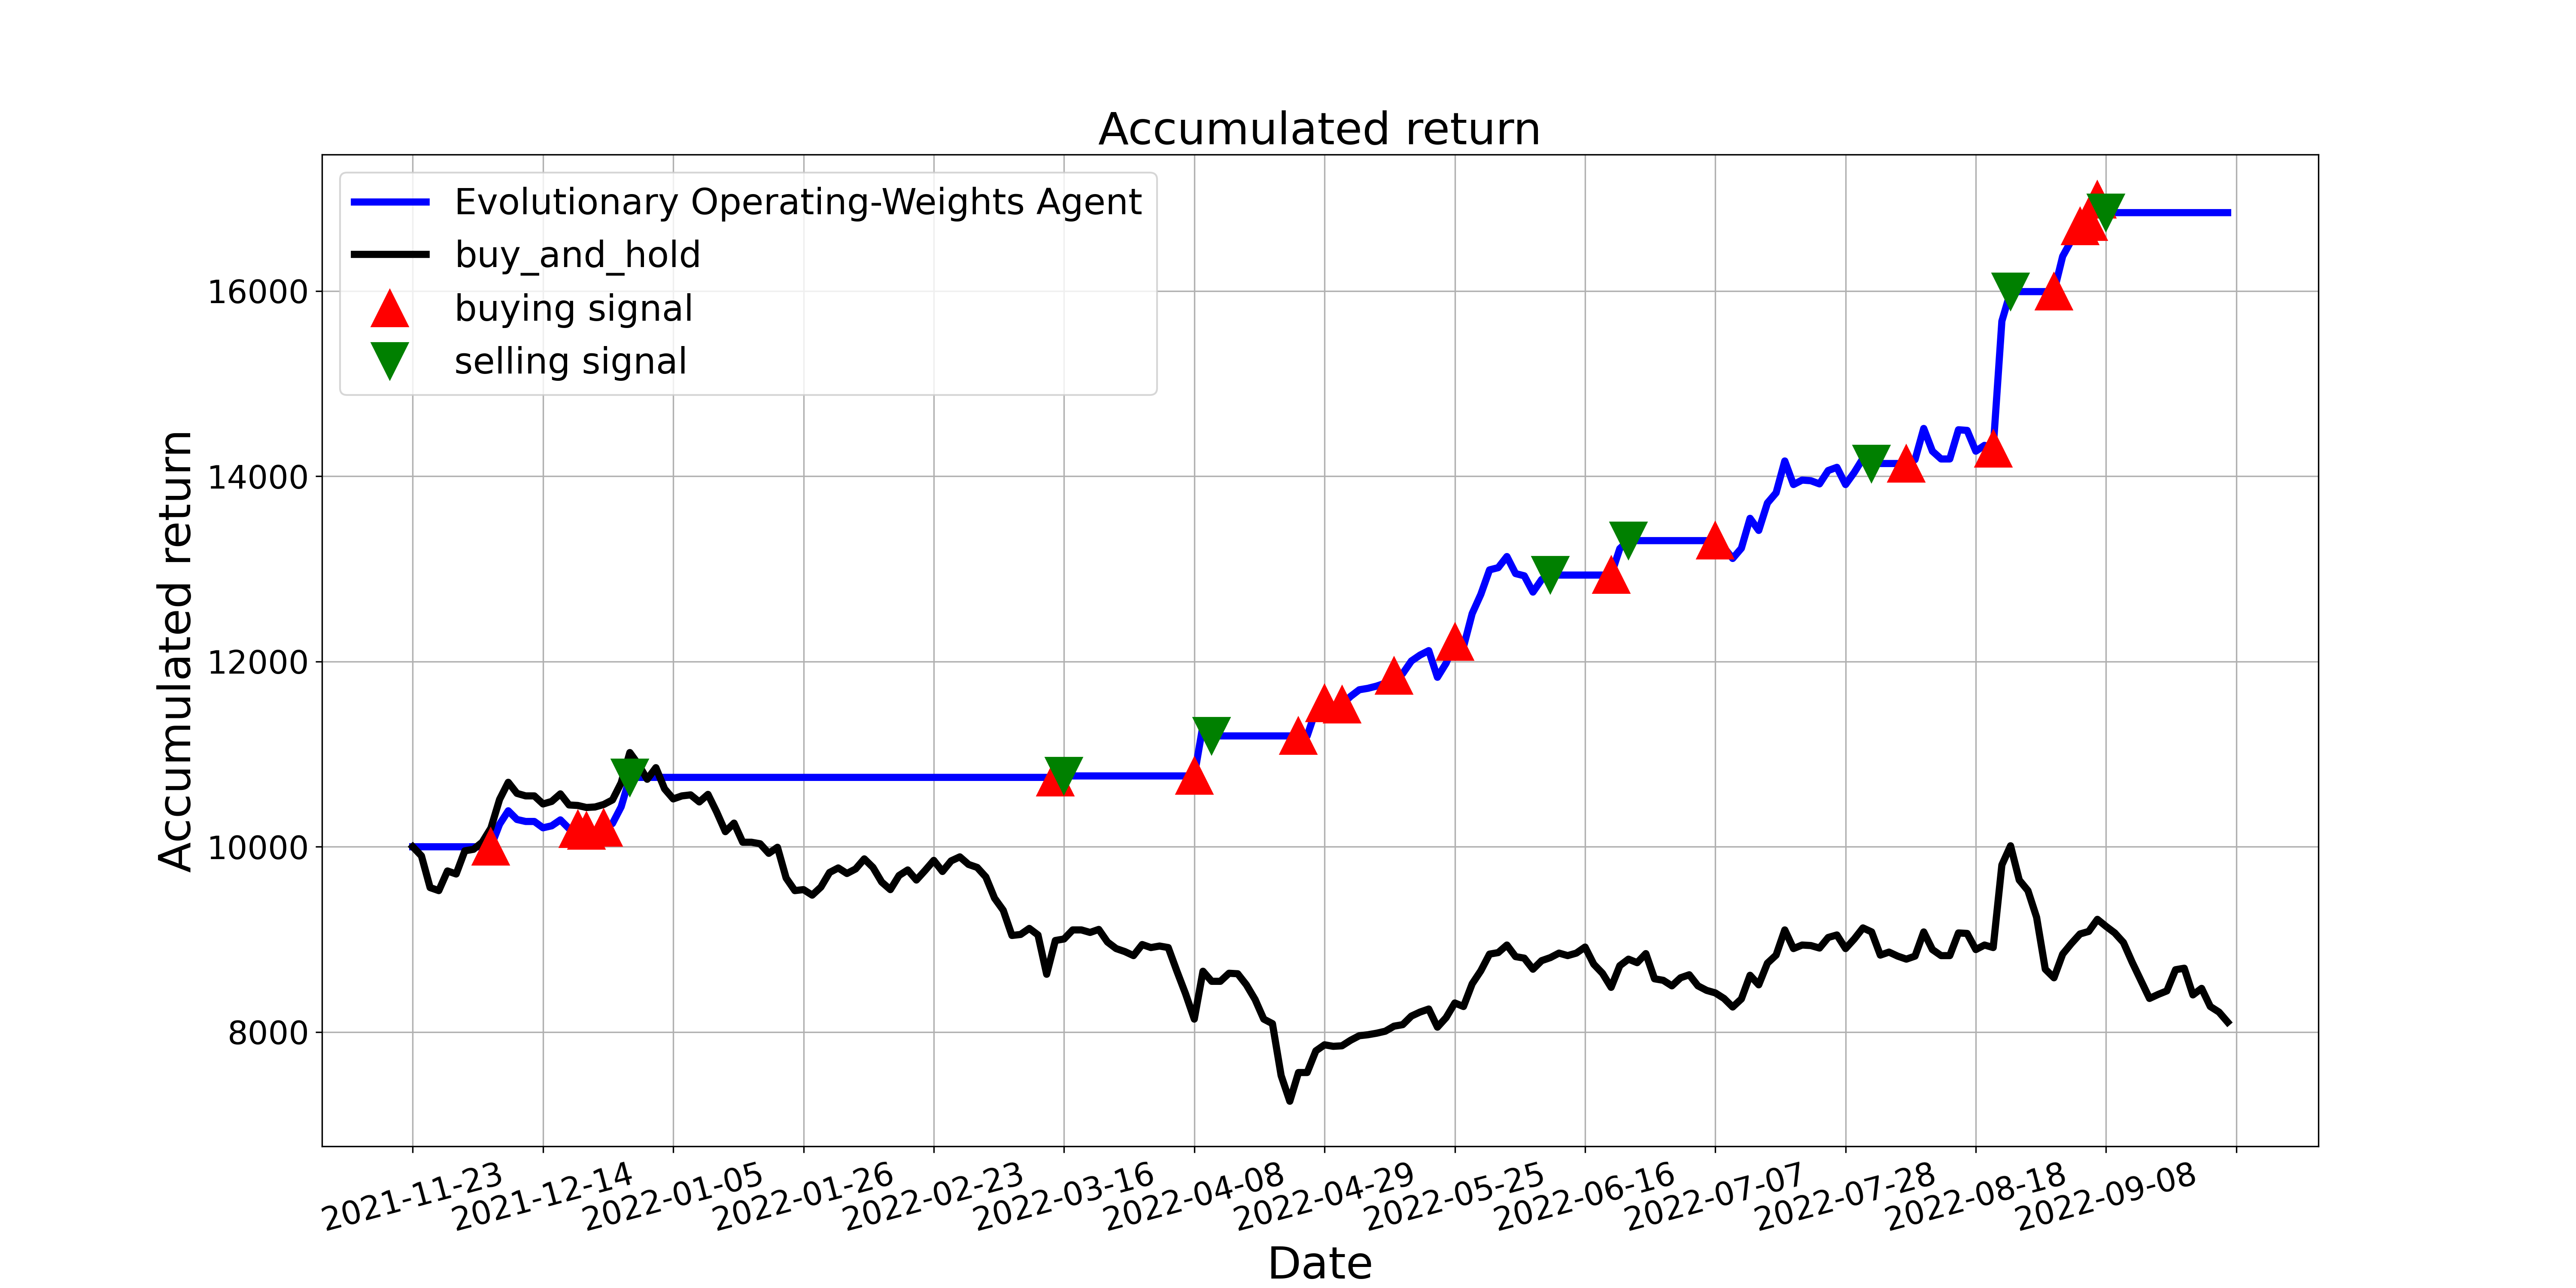

Values plotted in this chart, from the file beside it:
, tradeDate, B&H, action, operation, return
0, 2021-11-23, 10000, 0, 0, 10000
1, 2021-11-24, 9902, 0, 0, 10000
2, 2021-11-25, 9559, 0, 0, 10000
3, 2021-11-26, 9527, 0, 0, 10000
4, 2021-11-29, 9739, 2, 0, 10000
5, 2021-11-30, 9706, 0, 0, 10000
6, 2021-12-01, 9956, 0, 0, 10000
7, 2021-12-02, 9973, 0, 0, 10000
8, 2021-12-03, 10049, 0, 0, 10000
9, 2021-12-06, 10201, 1, 1, 10000
10, 2021-12-07, 10511, 0, 0, 10243
11, 2021-12-08, 10696, 0, 0, 10389
12, 2021-12-09, 10577, 0, 0, 10295
13, 2021-12-10, 10549, 0, 0, 10273
14, 2021-12-13, 10549, 0, 0, 10273
15, 2021-12-14, 10462, 0, 0, 10205
16, 2021-12-15, 10490, 0, 0, 10226
17, 2021-12-16, 10571, 0, 0, 10290
18, 2021-12-17, 10452, 0, 0, 10196
19, 2021-12-20, 10446, 1, 1, 10192
20, 2021-12-21, 10424, 1, 1, 10172
21, 2021-12-22, 10430, 0, 0, 10177
22, 2021-12-23, 10457, 1, 1, 10203
23, 2021-12-24, 10506, 0, 0, 10251
24, 2021-12-27, 10691, 0, 0, 10431
25, 2021-12-28, 11017, 2, 2, 10749
26, 2021-12-29, 10887, 0, 0, 10749
27, 2021-12-30, 10729, 0, 0, 10749
28, 2021-12-31, 10854, 0, 0, 10749
29, 2022-01-04, 10626, 0, 0, 10749
30, 2022-01-05, 10517, 0, 0, 10749
31, 2022-01-06, 10549, 0, 0, 10749
32, 2022-01-07, 10560, 0, 0, 10749
33, 2022-01-10, 10484, 0, 0, 10749
34, 2022-01-11, 10566, 0, 0, 10749
35, 2022-01-12, 10375, 0, 0, 10749
36, 2022-01-13, 10163, 0, 0, 10749
37, 2022-01-14, 10256, 0, 0, 10749
38, 2022-01-17, 10049, 0, 0, 10749
39, 2022-01-18, 10049, 2, 0, 10749
40, 2022-01-19, 10033, 0, 0, 10749
41, 2022-01-20, 9929, 0, 0, 10749
42, 2022-01-21, 9995, 2, 0, 10749
43, 2022-01-24, 9663, 0, 0, 10749
44, 2022-01-25, 9527, 0, 0, 10749
45, 2022-01-26, 9538, 2, 0, 10749
46, 2022-01-27, 9478, 0, 0, 10749
47, 2022-01-28, 9565, 0, 0, 10749
48, 2022-02-07, 9723, 0, 0, 10749
49, 2022-02-08, 9772, 0, 0, 10749
50, 2022-02-09, 9712, 0, 0, 10749
51, 2022-02-10, 9761, 0, 0, 10749
52, 2022-02-11, 9869, 0, 0, 10749
53, 2022-02-14, 9777, 0, 0, 10749
54, 2022-02-15, 9619, 0, 0, 10749
55, 2022-02-16, 9538, 0, 0, 10749
56, 2022-02-17, 9690, 0, 0, 10749
57, 2022-02-18, 9750, 0, 0, 10749
58, 2022-02-21, 9641, 0, 0, 10749
59, 2022-02-22, 9744, 0, 0, 10749
... 150 more rows
